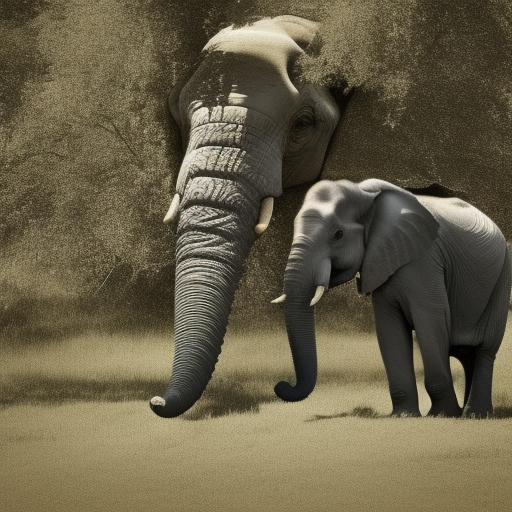
Generation parameters embedded in this image by AUTOMATIC1111 Stable Diffusion web UI or a fork of it (Forge, ...) (PNG 'parameters' text chunk):
a photo of a elephant next to a chair 
Steps: 20, Sampler: Euler a, CFG scale: 7, Seed: 3940364348, Size: 512x512, Model hash: 4c86efd062, Model: model